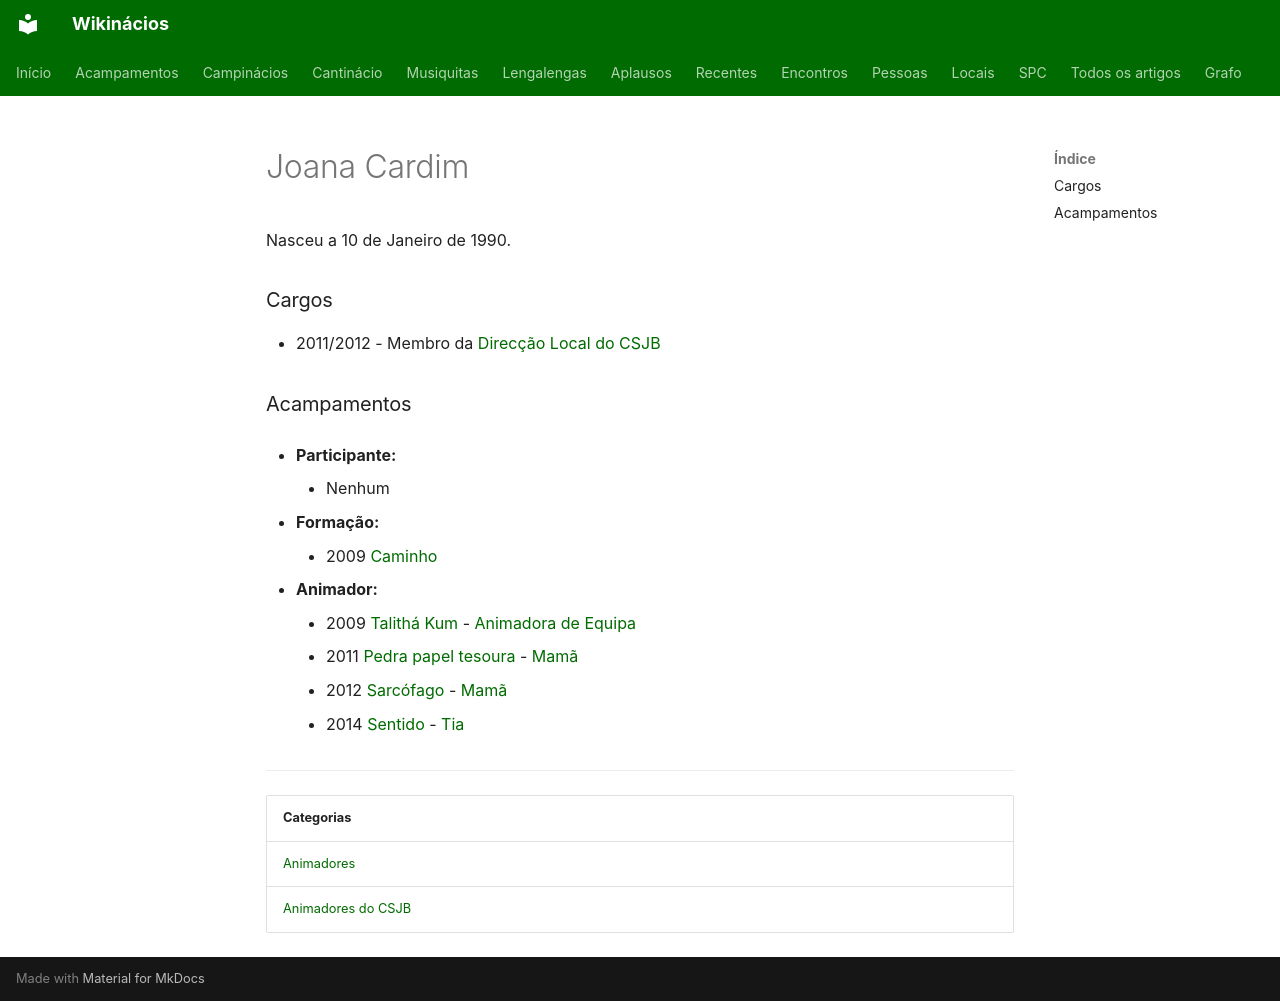

repository: neteinstein/Campinacios · page: Pessoas/J/Joana Cardim.html · generator: mkdocs

# Joana Cardim

Nasceu a 10 de Janeiro de 1990.

### Cargos

- 2011/2012 - Membro da [Direcção Local do CSJB](../../Categorias/Direc%C3%A7%C3%A3o%20Local%20do%20CSJB.md)

### Acampamentos

- **Participante:**
    - Nenhum

- **Formação:**
    - 2009 [Caminho](../../Acampamentos/2009/Caminho.md)

- **Animador:**
    - 2009 [Talithá Kum](../../Acampamentos/2009/Talith%C3%A1%20Kum.md) - [Animadora de Equipa](../../Cargos/Animador%20de%20Equipa.md)
    - 2011 [Pedra papel tesoura](../../Acampamentos/2011/Pedra%20papel%20tesoura.md) - [Mamã](../../Cargos/Mam%C3%A3.md)
    - 2012 [Sarcófago](../../Acampamentos/2012/Sarc%C3%B3fago.md) - [Mamã](../../Cargos/Mam%C3%A3.md)
    - 2014 [Sentido](../../Acampamentos/2014/Sentido.md) - [Tia](../../Cargos/Tio.md)

---

| Categorias |
| --- |
| [Animadores](../../Categorias/Animadores.md) |
| [Animadores do CSJB](../../Categorias/Animadores%20do%20CSJB.md) |
